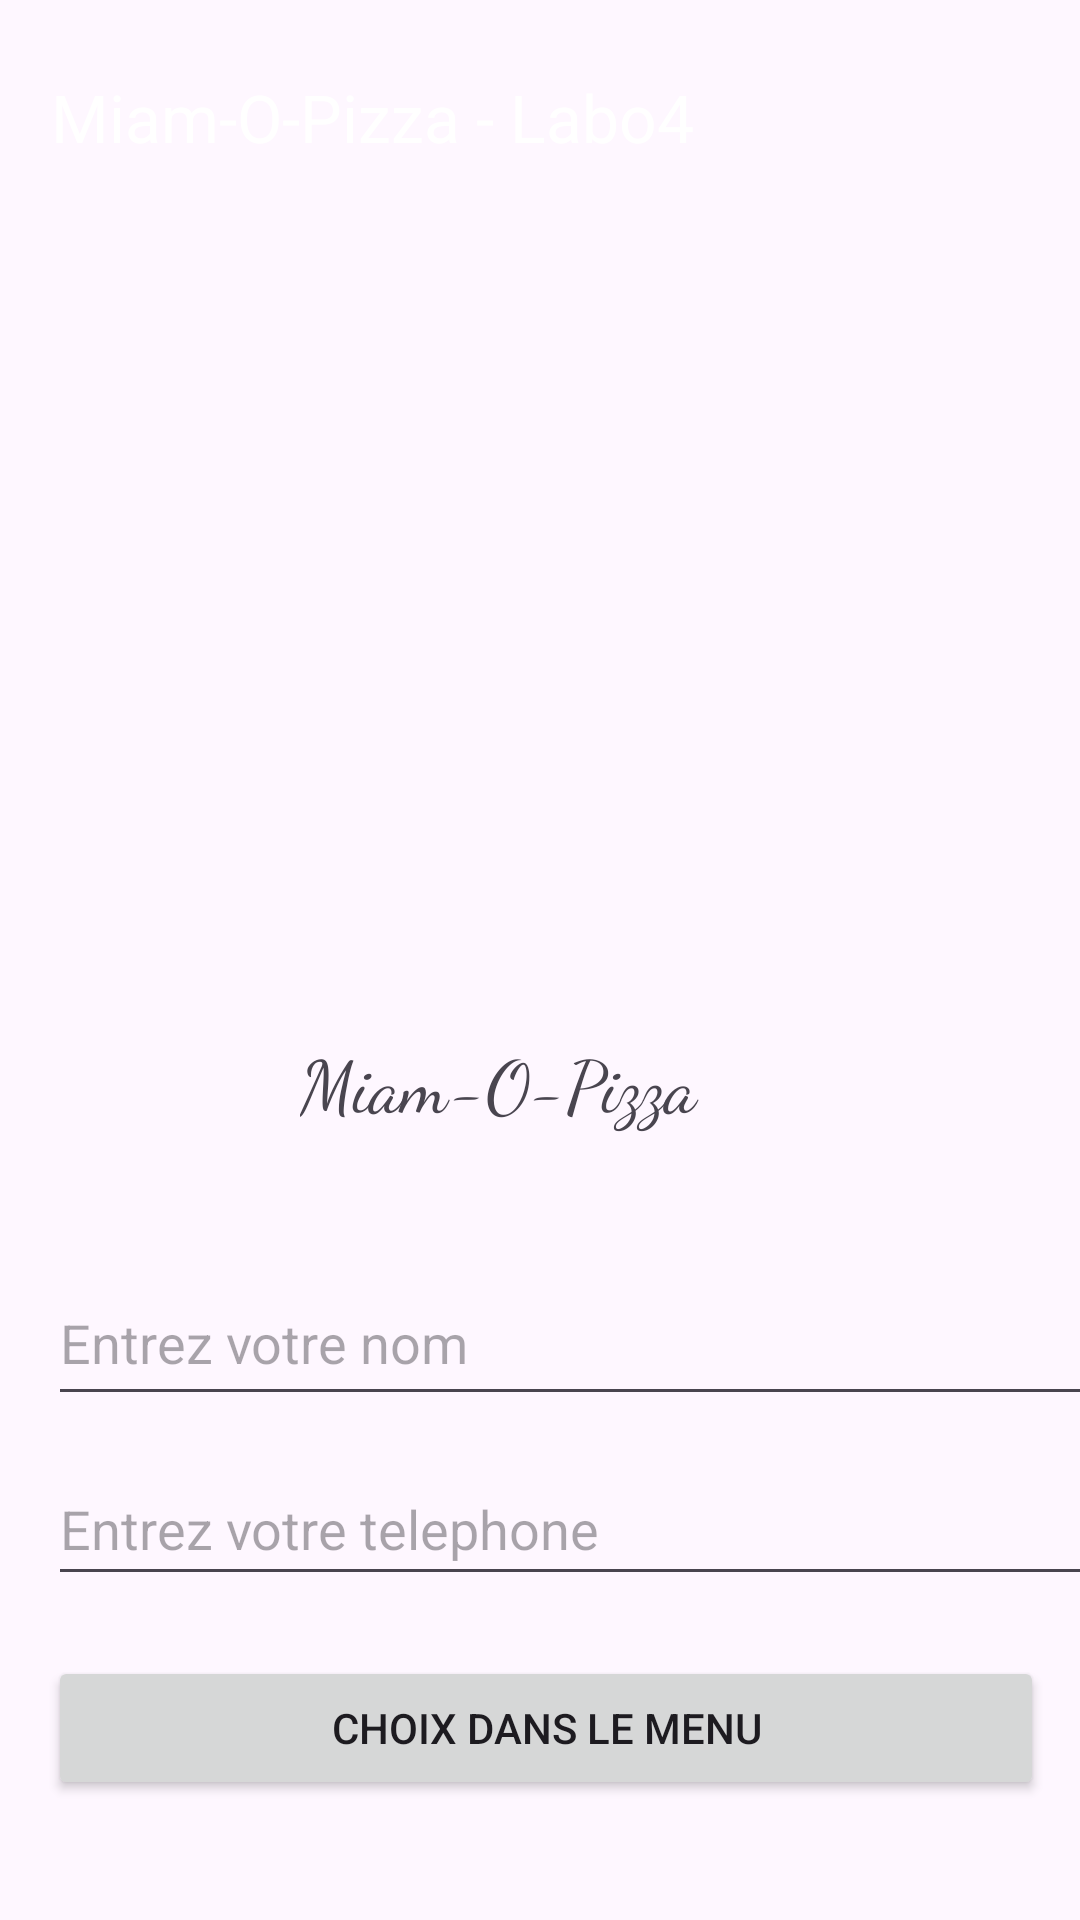

Write the Android layout XML for this screen, with the resource values it uses.
<!-- AndroidManifest.xml: application theme Theme.AlexSolimanLabo4 -->
<!-- res/layout/activity_main.xml -->
<?xml version="1.0" encoding="utf-8"?>
<androidx.constraintlayout.widget.ConstraintLayout xmlns:android="http://schemas.android.com/apk/res/android"
    xmlns:app="http://schemas.android.com/apk/res-auto"
    xmlns:tools="http://schemas.android.com/tools"
    android:id="@+id/main"
    android:layout_width="match_parent"
    android:layout_height="match_parent"
    tools:context=".MainActivity">

    <androidx.appcompat.widget.Toolbar
        android:id="@+id/tb_Labo4"
        android:layout_width="483dp"
        android:layout_height="70dp"
        android:layout_marginStart="1dp"
        android:layout_marginTop="4dp"
        android:layout_marginEnd="1dp"
        android:background="@color/orange"
        android:minHeight="?attr/actionBarSize"
        android:textAlignment="center"
        android:theme="?attr/actionBarTheme"
        app:layout_constraintEnd_toEndOf="parent"
        app:layout_constraintHorizontal_bias="0.0"
        app:layout_constraintStart_toStartOf="parent"
        app:layout_constraintTop_toTopOf="parent"
        app:title="@string/miam_o_pizza_labo4"
        app:titleTextColor="@color/white" />

    <ImageView
        android:id="@+id/imageView"
        android:layout_width="304dp"
        android:layout_height="228dp"
        android:layout_marginStart="40dp"
        android:layout_marginTop="84dp"
        android:layout_marginEnd="40dp"
        app:layout_constraintEnd_toEndOf="parent"
        app:layout_constraintHorizontal_bias="0.24"
        app:layout_constraintStart_toStartOf="parent"
        app:layout_constraintTop_toTopOf="parent"
        app:srcCompat="@drawable/pizza" />

    <TextView
        android:id="@+id/tv_pizza"
        android:layout_width="238dp"
        android:layout_height="48dp"
        android:layout_marginStart="100dp"
        android:layout_marginTop="32dp"
        android:fontFamily="cursive"
        android:text="@string/miam_o_pizza"
        android:textSize="24sp"
        app:layout_constraintStart_toStartOf="parent"
        app:layout_constraintTop_toBottomOf="@+id/imageView" />

    <EditText
        android:id="@+id/et_nom"
        android:layout_width="348dp"
        android:layout_height="52dp"
        android:layout_marginStart="16dp"
        android:layout_marginTop="420dp"
        android:ems="10"
        android:hint="@string/nom"
        android:inputType="text"
        app:layout_constraintStart_toStartOf="parent"
        app:layout_constraintTop_toTopOf="parent" />

    <EditText
        android:id="@+id/et_phone"
        android:layout_width="348dp"
        android:layout_height="48dp"
        android:layout_marginStart="16dp"
        android:layout_marginTop="12dp"
        android:ems="10"
        android:hint="@string/telephone"
        android:inputType="phone"
        app:layout_constraintStart_toStartOf="parent"
        app:layout_constraintTop_toBottomOf="@+id/et_nom" />

    <Button
        android:id="@+id/btn_choix"
        android:layout_width="332dp"
        android:layout_height="48dp"
        android:layout_marginStart="16dp"
        android:layout_marginTop="20dp"
        android:text="@string/choix"
        app:layout_constraintStart_toStartOf="parent"
        app:layout_constraintTop_toBottomOf="@+id/et_phone" />

</androidx.constraintlayout.widget.ConstraintLayout>
<!-- resources referenced by this layout -->
<resources>
  <string name="choix">CHOIX DANS LE MENU</string>
  <string name="miam_o_pizza">Miam-O-Pizza</string>
  <string name="miam_o_pizza_labo4">Miam-O-Pizza - Labo4</string>
  <string name="nom">Entrez votre nom</string>
  <string name="telephone">Entrez votre telephone</string>
  <style name="Theme.AlexSolimanLabo4" parent="Base.Theme.AlexSolimanLabo4" />
  <style name="Base.Theme.AlexSolimanLabo4" parent="Theme.Material3.DayNight.NoActionBar">
          
          
      </style>
  <!-- not gathered from this repository: default colours our renderer supplied (Android Studio template values) -->
  <color name="white">#FFFFFFFF</color>
</resources>
